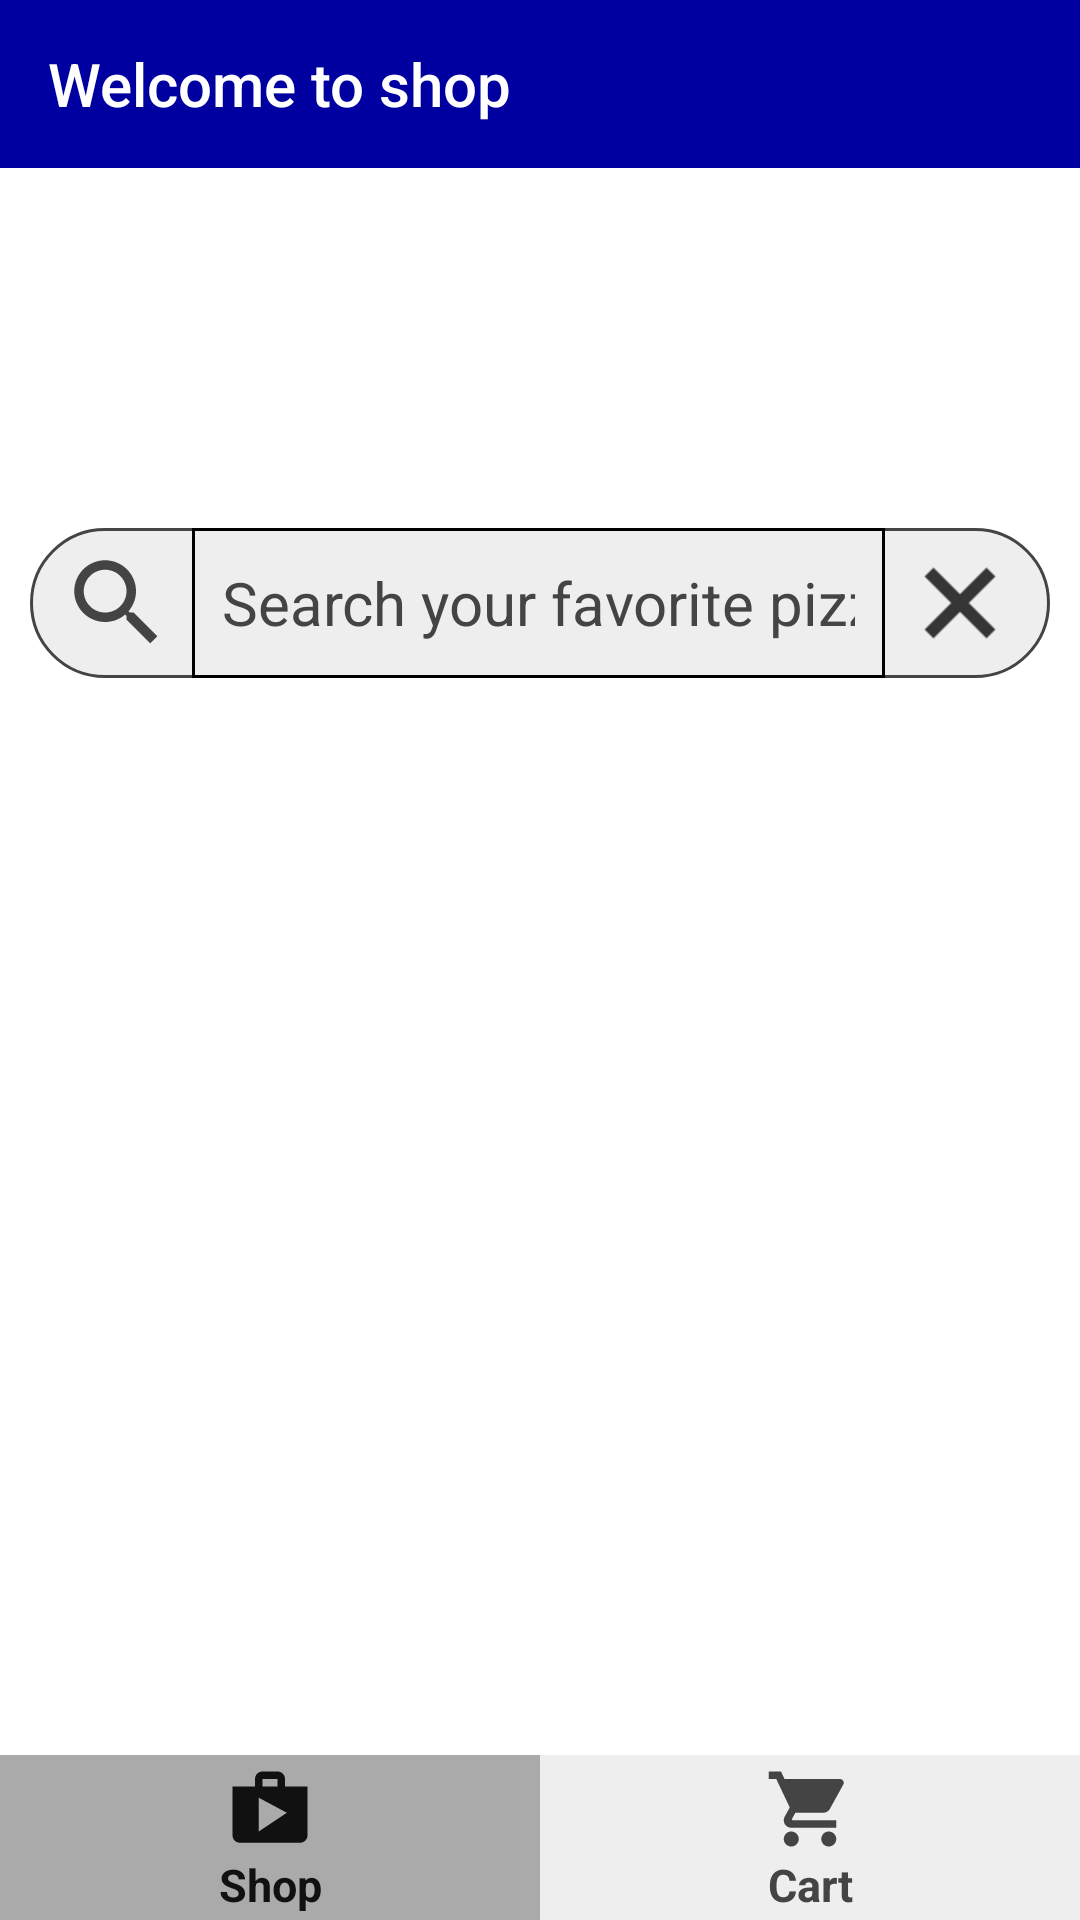

Layout XML and referenced resources for this Android screen:
<!-- AndroidManifest.xml: application theme Theme.Pizza_Pro -->
<!-- res/layout/fragment_shop.xml -->
<?xml version="1.0" encoding="utf-8"?>
<androidx.constraintlayout.widget.ConstraintLayout xmlns:android="http://schemas.android.com/apk/res/android"
    xmlns:app="http://schemas.android.com/apk/res-auto"
    xmlns:tools="http://schemas.android.com/tools"
    android:layout_width="match_parent"
    android:layout_height="match_parent"
    android:background="@raw/blue_background"
    tools:context=".fragment.ShopFragment">

    <com.google.android.material.appbar.AppBarLayout
        android:id="@+id/topAppBarLayout"
        style="@style/Theme.Pizza_Pro.AppBar"
        app:layout_constraintStart_toStartOf="parent"
        app:layout_constraintTop_toTopOf="parent">

        <androidx.appcompat.widget.Toolbar
            android:id="@+id/topAppBar"
            style="@style/Widget.Pizza_Pro.Toolbar"
            app:popupTheme="@style/ThemeOverLay.Pizza_Pro.PopupTheme"
            app:title="@string/welcome_to_shop" />
    </com.google.android.material.appbar.AppBarLayout>

    <ScrollView
        android:layout_width="0dp"
        android:layout_height="0dp"
        android:padding="10dp"
        android:scrollbars="none"
        app:layout_constraintBottom_toTopOf="@+id/bottomAppBar"
        app:layout_constraintEnd_toEndOf="parent"
        app:layout_constraintStart_toStartOf="parent"
        app:layout_constraintTop_toBottomOf="@+id/topAppBarLayout">

        <LinearLayout
            android:layout_width="match_parent"
            android:layout_height="0dp"
            android:orientation="vertical">

            <ImageView
                android:id="@+id/iv_banner"
                android:layout_width="match_parent"
                android:layout_height="100dp"
                android:contentDescription="@string/banner"
                android:scaleType="fitXY"
                android:src="@raw/banner" />

            <LinearLayout
                android:layout_width="match_parent"
                android:layout_height="50dp"
                android:layout_marginTop="10dp"
                android:background="@drawable/search_bar"
                android:orientation="horizontal">

                <ImageView
                    android:id="@+id/iv_search"
                    android:layout_width="50dp"
                    android:layout_height="match_parent"
                    android:layout_marginStart="4dp"
                    android:contentDescription="@string/search"
                    android:padding="6dp"
                    app:srcCompat="@drawable/ic_search" />

                <EditText
                    android:id="@+id/et_searchBar"
                    style="@style/NoUnderlineEditText"
                    android:layout_width="0dp"
                    android:layout_height="match_parent"
                    android:layout_weight="1"
                    android:autofillHints="pizzaName"
                    android:background="@drawable/black_frame"
                    android:ems="10"
                    android:hint="@string/search_your_favorite_pizza"
                    android:inputType="textPersonName"
                    android:paddingHorizontal="10dp"
                    android:textColor="@color/slate"
                    android:textColorHint="@color/slate"
                    android:textSize="20sp"
                    tools:ignore="VisualLintTextFieldSize" />

                <ImageView
                    android:id="@+id/iv_cross"
                    android:layout_width="50dp"
                    android:layout_height="match_parent"
                    android:layout_marginEnd="5dp"
                    android:contentDescription="@string/cross"
                    android:rotation="45"
                    app:srcCompat="@drawable/ic_cross" />
            </LinearLayout>

            <androidx.recyclerview.widget.RecyclerView
                android:id="@+id/rv_pizzas"
                android:layout_width="match_parent"
                android:layout_height="wrap_content"
                android:layout_marginTop="10dp"
                app:layoutManager="LinearLayoutManager" />
        </LinearLayout>
    </ScrollView>

    <androidx.coordinatorlayout.widget.CoordinatorLayout
        android:id="@+id/bottomAppBar"
        android:layout_width="match_parent"
        android:layout_height="55dp"
        app:layout_constraintBottom_toBottomOf="parent">

        <LinearLayout
            android:layout_width="match_parent"
            android:layout_height="match_parent"
            android:orientation="horizontal">

            <TextView
                android:id="@+id/btn_shop"
                style="@style/Theme.Pizza_Pro.CurrentFragment"
                android:text="@string/shop"
                app:drawableTopCompat="@drawable/baseline_shop_24" />

            <TextView
                android:id="@+id/btn_cart"
                style="@style/Theme.Pizza_Pro.NextFragment"
                android:text="@string/cart"
                app:drawableTopCompat="@drawable/baseline_cart_24" />
        </LinearLayout>
    </androidx.coordinatorlayout.widget.CoordinatorLayout>

    <FrameLayout
        android:id="@+id/fragmentContainer"
        style="@style/Widget.Pizza_Pro.FrameLayout"
        app:layout_constraintBottom_toBottomOf="parent"
        app:layout_constraintEnd_toEndOf="parent"
        app:layout_constraintStart_toStartOf="parent"
        app:layout_constraintTop_toBottomOf="@+id/topAppBarLayout" />
</androidx.constraintlayout.widget.ConstraintLayout>
<!-- resources referenced by this layout -->
<resources>
  <color name="slate">#FF444444</color>
  <!-- drawable baseline_shop_24 (drawable) -->
  <vector xmlns:android="http://schemas.android.com/apk/res/android"
      android:width="30dp"
      android:height="30dp"
      android:tint="@color/black"
      android:viewportWidth="24"
      android:viewportHeight="24">
      <path
          android:fillColor="@android:color/white"
          android:pathData="M16,6L16,4c0,-1.11 -0.89,-2 -2,-2h-4c-1.11,0 -2,0.89 -2,2v2L2,6v13c0,1.11 0.89,2 2,2h16c1.11,0 2,-0.89 2,-2L22,6h-6zM10,4h4v2h-4L10,4zM9,18L9,9l7.5,4L9,18z" />
  </vector>
  <!-- drawable black_frame (drawable) -->
  <?xml version="1.0" encoding="utf-8"?>
  <selector xmlns:android="http://schemas.android.com/apk/res/android">
      <item>
          <shape android:shape="rectangle">
              <solid android:color="@color/white" />
              <stroke android:width="1dp" />
          </shape>
      </item>
  </selector>
  <!-- drawable search_bar (drawable) -->
  <?xml version="1.0" encoding="utf-8"?>
  <selector xmlns:android="http://schemas.android.com/apk/res/android">
      <item>
          <shape android:shape="rectangle">
              <solid android:color="@color/white" />
              <corners android:radius="50dp" />
              <stroke android:width="1dp" android:color="@color/slate" />
          </shape>
      </item>
  </selector>
  <string name="banner">Banner</string>
  <string name="cart">Cart</string>
  <string name="cross">cross</string>
  <string name="search">Search</string>
  <string name="search_your_favorite_pizza">Search your favorite pizza</string>
  <string name="shop">Shop</string>
  <string name="welcome_to_shop">Welcome to shop</string>
  <style name="NoUnderlineEditText">
          <item name="android:background">@android:color/transparent</item>
      </style>
  <style name="Theme.Pizza_Pro.AppBar" parent="Theme.MaterialComponents.Light.NoActionBar">
          <item name="android:layout_width">match_parent</item>
          <item name="android:layout_height">wrap_content</item>
          <item name="colorPrimary">@color/blue</item>
          <item name="colorPrimaryDark">@color/purple</item>
          <item name="colorAccent">@color/teal</item>
          <item name="android:windowLightStatusBar">true</item>
      </style>
  <style name="ThemeOverLay.Pizza_Pro.PopupTheme" parent="Theme.AppCompat.Light">
          <item name="android:textSize">20sp</item>
          <item name="android:colorForeground">@color/slate</item>
          <item name="android:colorBackground">@color/white</item>
      </style>
  <style name="Widget.Pizza_Pro.FrameLayout" parent="@style/Widget.Design.ScrimInsetsFrameLayout">
          <item name="android:layout_width">0dp</item>
          <item name="android:layout_height">0dp</item>
      </style>
  <style name="Widget.Pizza_Pro.Toolbar" parent="Widget.AppCompat.Toolbar">
          <item name="android:layout_width">match_parent</item>
          <item name="android:layout_height">wrap_content</item>
          <item name="android:background">@color/blue</item>
          <item name="android:theme">@style/ThemeOverlay.AppCompat.Dark.ActionBar</item>
          <item name="popupTheme">@style/ThemeOverlay.AppCompat.Light</item>
      </style>
  <color name="black">#FF111111</color>
  <color name="white">#FFEEEEEE</color>
  <color name="blue">#FF0000A0</color>
  <color name="purple">#FF700070</color>
  <color name="teal">#FF009090</color>
  <color name="silver">#FFAAAAAA</color>
  <color name="green">#FF009000</color>
</resources>
